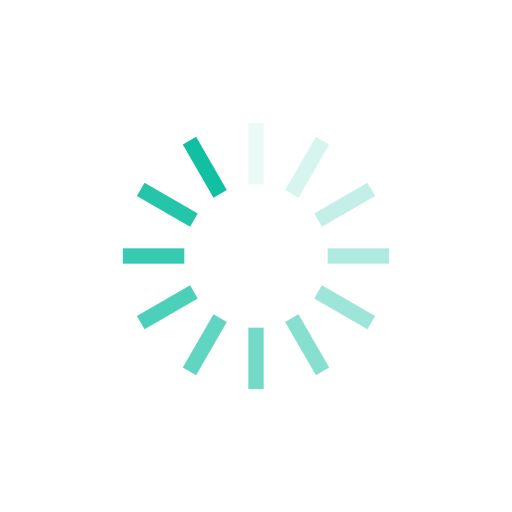
t = 0.00 s
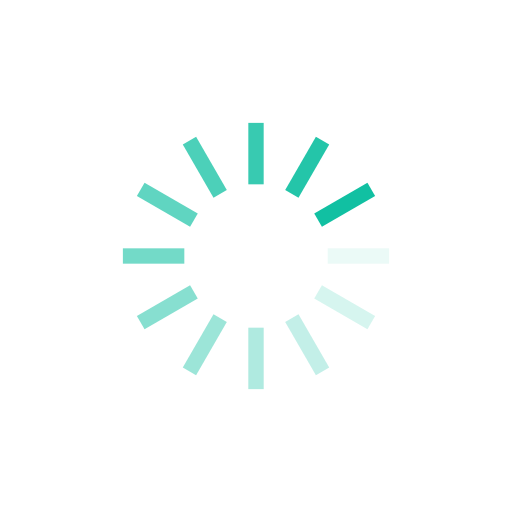
t = 0.25 s
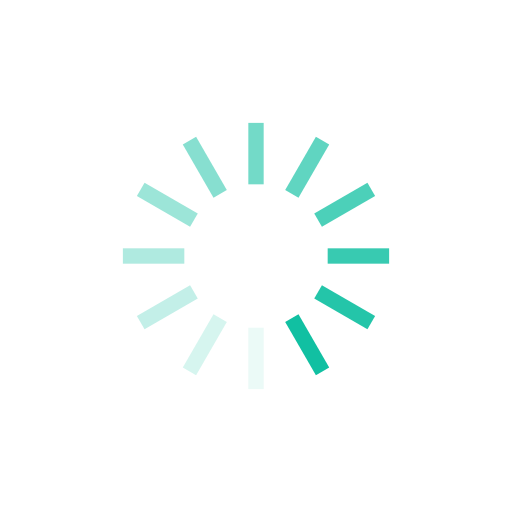
t = 0.50 s
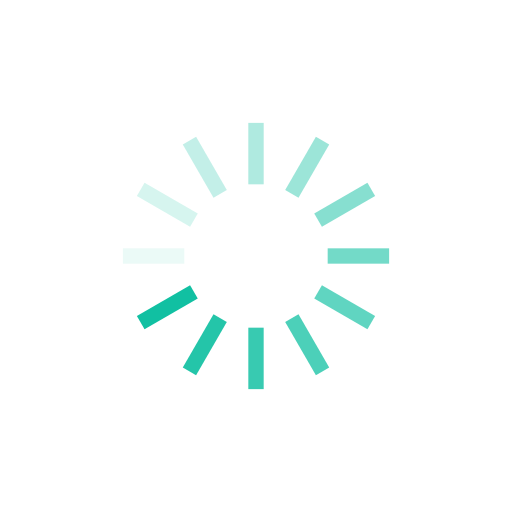
t = 0.75 s

The animated SVG that drew these frames (rendered in a browser with its animation timeline set to each time). Animation: 12 SMIL elements (animate=12); one cycle of 1.00 s, repeats indefinitely.

<?xml version="1.0" encoding="utf-8"?>
<svg xmlns="http://www.w3.org/2000/svg" xmlns:xlink="http://www.w3.org/1999/xlink" style="margin: auto; background: rgb(255, 255, 255); display: block; shape-rendering: auto;" width="209px" height="209px" viewBox="0 0 100 100" preserveAspectRatio="xMidYMid">
<g transform="rotate(0 50 50)">
  <rect x="48.5" y="24" rx="0" ry="0" width="3" height="12" fill="#11c0a2">
    <animate attributeName="opacity" values="1;0" keyTimes="0;1" dur="1s" begin="-0.9166666666666666s" repeatCount="indefinite"></animate>
  </rect>
</g><g transform="rotate(30 50 50)">
  <rect x="48.5" y="24" rx="0" ry="0" width="3" height="12" fill="#11c0a2">
    <animate attributeName="opacity" values="1;0" keyTimes="0;1" dur="1s" begin="-0.8333333333333334s" repeatCount="indefinite"></animate>
  </rect>
</g><g transform="rotate(60 50 50)">
  <rect x="48.5" y="24" rx="0" ry="0" width="3" height="12" fill="#11c0a2">
    <animate attributeName="opacity" values="1;0" keyTimes="0;1" dur="1s" begin="-0.75s" repeatCount="indefinite"></animate>
  </rect>
</g><g transform="rotate(90 50 50)">
  <rect x="48.5" y="24" rx="0" ry="0" width="3" height="12" fill="#11c0a2">
    <animate attributeName="opacity" values="1;0" keyTimes="0;1" dur="1s" begin="-0.6666666666666666s" repeatCount="indefinite"></animate>
  </rect>
</g><g transform="rotate(120 50 50)">
  <rect x="48.5" y="24" rx="0" ry="0" width="3" height="12" fill="#11c0a2">
    <animate attributeName="opacity" values="1;0" keyTimes="0;1" dur="1s" begin="-0.5833333333333334s" repeatCount="indefinite"></animate>
  </rect>
</g><g transform="rotate(150 50 50)">
  <rect x="48.5" y="24" rx="0" ry="0" width="3" height="12" fill="#11c0a2">
    <animate attributeName="opacity" values="1;0" keyTimes="0;1" dur="1s" begin="-0.5s" repeatCount="indefinite"></animate>
  </rect>
</g><g transform="rotate(180 50 50)">
  <rect x="48.5" y="24" rx="0" ry="0" width="3" height="12" fill="#11c0a2">
    <animate attributeName="opacity" values="1;0" keyTimes="0;1" dur="1s" begin="-0.4166666666666667s" repeatCount="indefinite"></animate>
  </rect>
</g><g transform="rotate(210 50 50)">
  <rect x="48.5" y="24" rx="0" ry="0" width="3" height="12" fill="#11c0a2">
    <animate attributeName="opacity" values="1;0" keyTimes="0;1" dur="1s" begin="-0.3333333333333333s" repeatCount="indefinite"></animate>
  </rect>
</g><g transform="rotate(240 50 50)">
  <rect x="48.5" y="24" rx="0" ry="0" width="3" height="12" fill="#11c0a2">
    <animate attributeName="opacity" values="1;0" keyTimes="0;1" dur="1s" begin="-0.25s" repeatCount="indefinite"></animate>
  </rect>
</g><g transform="rotate(270 50 50)">
  <rect x="48.5" y="24" rx="0" ry="0" width="3" height="12" fill="#11c0a2">
    <animate attributeName="opacity" values="1;0" keyTimes="0;1" dur="1s" begin="-0.16666666666666666s" repeatCount="indefinite"></animate>
  </rect>
</g><g transform="rotate(300 50 50)">
  <rect x="48.5" y="24" rx="0" ry="0" width="3" height="12" fill="#11c0a2">
    <animate attributeName="opacity" values="1;0" keyTimes="0;1" dur="1s" begin="-0.08333333333333333s" repeatCount="indefinite"></animate>
  </rect>
</g><g transform="rotate(330 50 50)">
  <rect x="48.5" y="24" rx="0" ry="0" width="3" height="12" fill="#11c0a2">
    <animate attributeName="opacity" values="1;0" keyTimes="0;1" dur="1s" begin="0s" repeatCount="indefinite"></animate>
  </rect>
</g>
<!-- [ldio] generated by https://loading.io/ --></svg>
